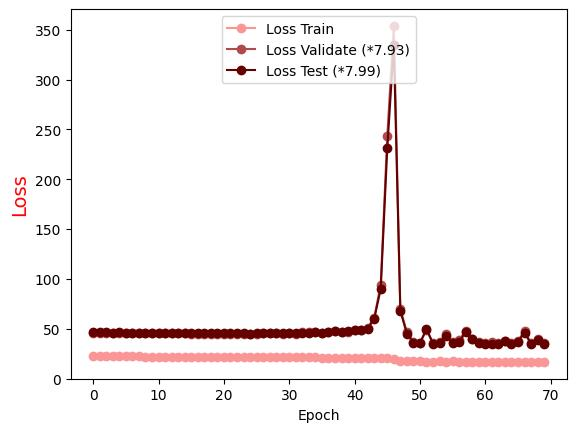

Source data for this figure (header and first rows):
Epoch, Loss Train, Loss Validate (*7.93), Loss Test (*7.99)
0.0, 22.49, 46.13, 46.59
1.0, 22.47, 46.06, 46.56
2.0, 22.42, 45.87, 46.32
3.0, 22.38, 45.98, 46.19
4.0, 22.33, 45.95, 46.39
5.0, 22.3, 45.74, 46.1
6.0, 22.25, 45.61, 46.22
7.0, 22.23, 45.64, 46.06
8.0, 22.18, 45.72, 45.97
9.0, 22.15, 45.46, 46.13
10.0, 22.12, 45.43, 45.85
11.0, 22.07, 45.44, 45.99
12.0, 22.03, 45.35, 45.93
13.0, 22, 45.48, 45.77
14.0, 21.95, 45.55, 45.9
15.0, 21.92, 45.13, 45.57
16.0, 21.87, 45.21, 45.62
17.0, 21.83, 45.27, 45.69
18.0, 21.84, 44.91, 45.48
19.0, 21.77, 45.22, 45.47
20.0, 21.76, 45.22, 45.45
21.0, 21.75, 45.21, 45.57
22.0, 21.67, 45.24, 45.58
23.0, 21.62, 45.25, 45.39
24.0, 21.6, 44.85, 44.99
25.0, 21.56, 45.2, 45.38
26.0, 21.47, 45.98, 45.92
27.0, 21.48, 45.51, 45.61
28.0, 21.44, 45.54, 45.78
29.0, 21.39, 45.02, 45.44
30.0, 21.35, 45.75, 45.52
31.0, 21.34, 45.13, 45.54
32.0, 21.27, 46.3, 46.08
33.0, 21.25, 46.34, 46
34.0, 21.21, 47.03, 46.65
35.0, 21.12, 46.28, 45.75
36.0, 21.14, 47.22, 46.88
37.0, 21.06, 47.49, 47.31
38.0, 20.99, 47.13, 46.95
39.0, 21.04, 46.97, 47.53
40.0, 20.89, 48.61, 48.67
41.0, 20.85, 48.77, 48.55
42.0, 20.82, 51.08, 50.18
43.0, 20.72, 60.83, 60.01
44.0, 20.61, 94.4, 90.1
45.0, 20.38, 243.3, 230.9
46.0, 19.35, 353.8, 335
47.0, 18.06, 69.94, 67.86
48.0, 17.39, 46.28, 45.24
49.0, 17.29, 37.13, 36.1
50.0, 17.25, 35.97, 35.31
51.0, 17.15, 48.87, 50.15
52.0, 17.18, 35.98, 34.75
53.0, 17.26, 36.89, 36.22
54.0, 17.07, 44.43, 43.08
55.0, 17.19, 36.84, 35.27
56.0, 16.95, 38.98, 36.51
57.0, 16.77, 47.75, 46.98
58.0, 17.09, 40.22, 39.48
59.0, 16.94, 36.62, 36.21
... 10 more rows
